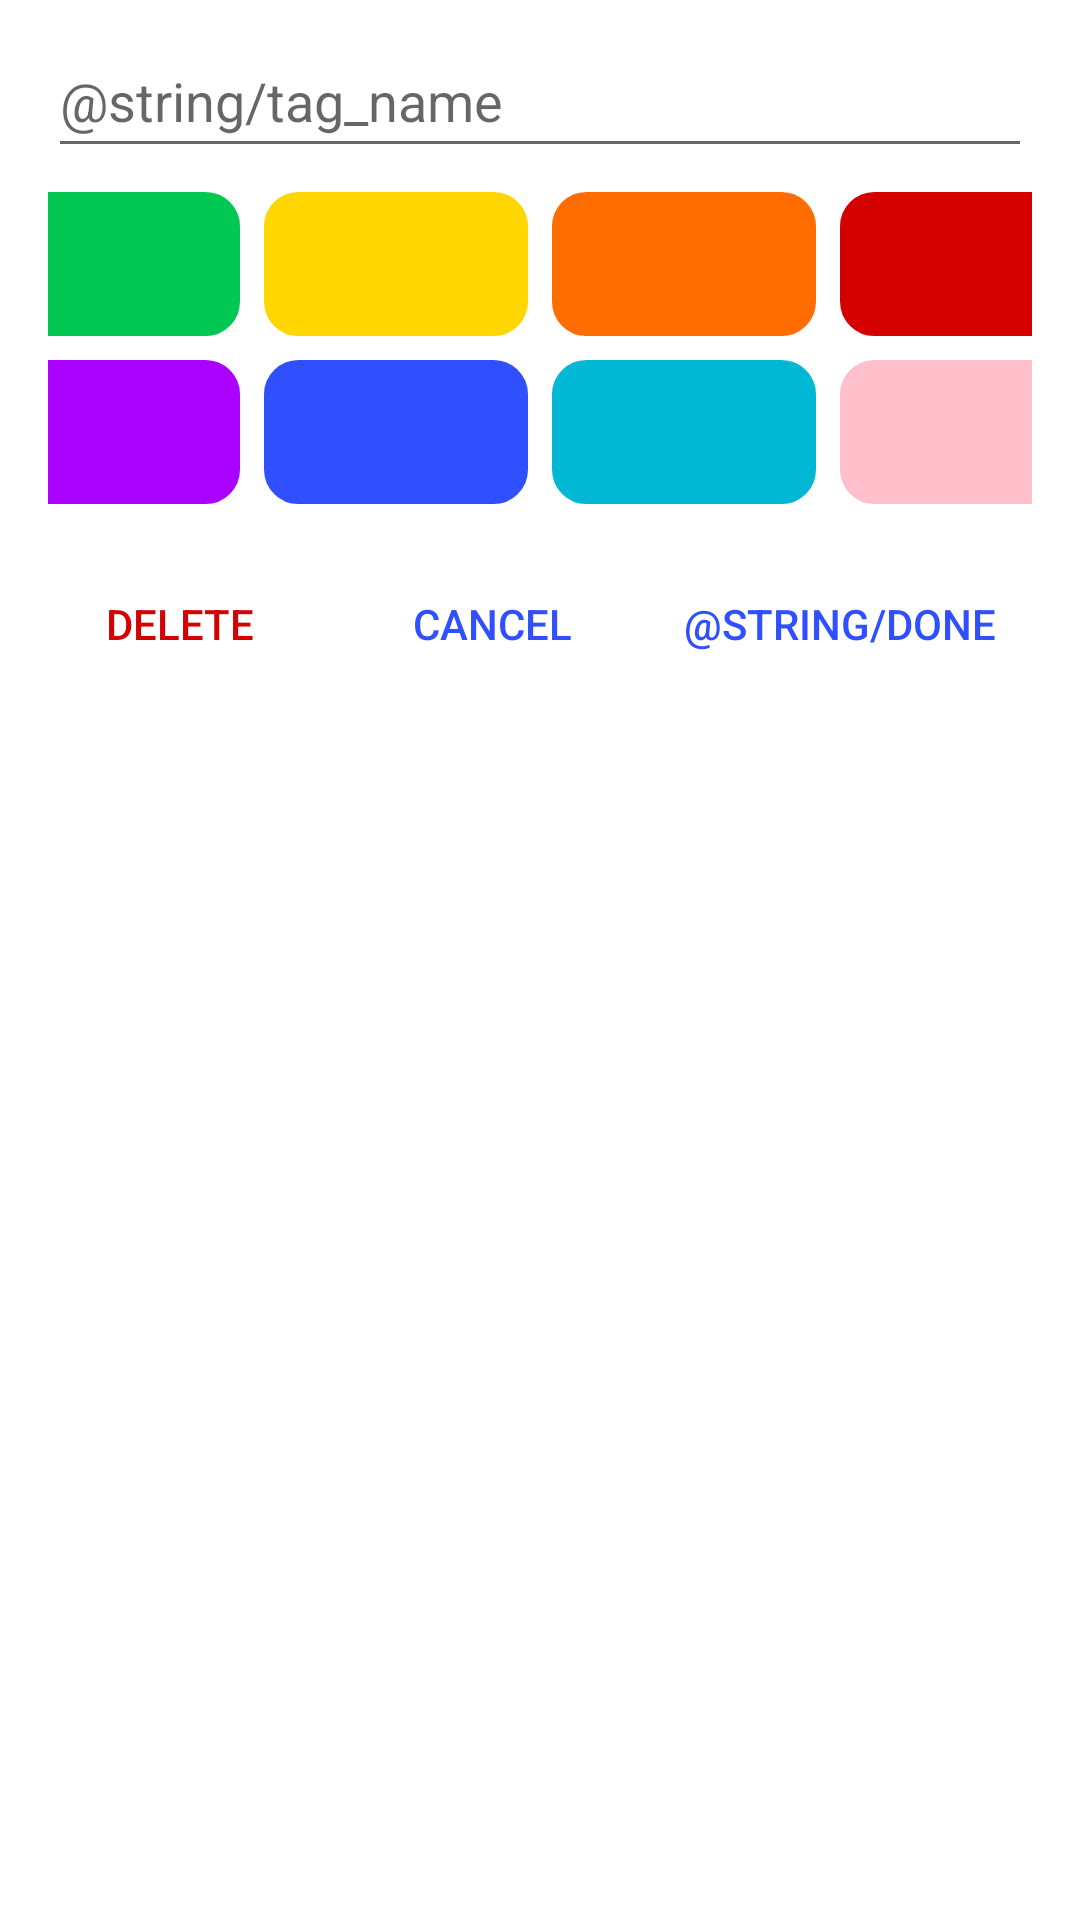

This screen was rendered from an Android layout file. Write that file and the resources it references.
<!-- AndroidManifest.xml: application theme Theme.ToDo -->
<!-- res/layout/activity_card_holder_tags_edit_item_bottom_sheet_dialog.xml -->
<?xml version="1.0" encoding="utf-8"?>
<androidx.constraintlayout.widget.ConstraintLayout xmlns:android="http://schemas.android.com/apk/res/android"
    xmlns:app="http://schemas.android.com/apk/res-auto"
    xmlns:tools="http://schemas.android.com/tools"
    android:layout_width="match_parent"
    android:layout_height="match_parent">

    <EditText
        android:id="@+id/tag_name"
        android:layout_width="0dp"
        android:layout_height="wrap_content"
        android:layout_marginStart="16dp"
        android:layout_marginTop="8dp"
        android:layout_marginEnd="16dp"
        android:hint="@string/tag_name"
        android:inputType="textFilter"
        android:minHeight="48dp"
        app:layout_constraintEnd_toEndOf="parent"
        app:layout_constraintStart_toStartOf="parent"
        app:layout_constraintTop_toTopOf="parent"
        android:autofillHints="" />

    <androidx.constraintlayout.widget.ConstraintLayout
        android:id="@+id/color_list"
        android:layout_width="0dp"
        android:layout_height="wrap_content"
        android:layout_marginTop="8dp"
        app:layout_constraintEnd_toEndOf="@+id/tag_name"
        app:layout_constraintStart_toStartOf="@+id/tag_name"
        app:layout_constraintTop_toBottomOf="@+id/tag_name">

        <androidx.appcompat.widget.AppCompatButton
            android:id="@+id/green_button"
            style="@style/Widget.AppCompat.Button.Borderless"
            android:layout_width="wrap_content"
            android:layout_height="wrap_content"
            android:background="@drawable/layout_bg"
            android:backgroundTint="@color/green"
            app:layout_constraintBottom_toTopOf="@+id/purple_button"
            app:layout_constraintEnd_toStartOf="@+id/yellow_button"
            app:layout_constraintStart_toStartOf="parent"
            app:layout_constraintTop_toTopOf="parent"
            tools:ignore="SpeakableTextPresentCheck" />

        <androidx.appcompat.widget.AppCompatButton
            android:id="@+id/yellow_button"
            style="@style/Widget.AppCompat.Button.Borderless"
            android:layout_width="wrap_content"
            android:layout_height="wrap_content"
            android:layout_marginStart="8dp"
            android:background="@drawable/layout_bg"
            android:backgroundTint="@color/yellow"
            app:layout_constraintBottom_toBottomOf="@+id/green_button"
            app:layout_constraintEnd_toStartOf="@+id/orange_button"
            app:layout_constraintStart_toEndOf="@+id/green_button"
            app:layout_constraintTop_toTopOf="@id/green_button"
            tools:ignore="SpeakableTextPresentCheck" />

        <androidx.appcompat.widget.AppCompatButton
            android:id="@+id/orange_button"
            style="@style/Widget.AppCompat.Button.Borderless"
            android:layout_width="wrap_content"
            android:layout_height="wrap_content"
            android:layout_marginStart="8dp"
            android:background="@drawable/layout_bg"
            android:backgroundTint="@color/orange"
            app:layout_constraintBottom_toBottomOf="@+id/green_button"
            app:layout_constraintEnd_toStartOf="@+id/red_button"
            app:layout_constraintStart_toEndOf="@+id/yellow_button"
            app:layout_constraintTop_toTopOf="@id/green_button"
            tools:ignore="SpeakableTextPresentCheck" />

        <androidx.appcompat.widget.AppCompatButton
            android:id="@+id/red_button"
            style="@style/Widget.AppCompat.Button.Borderless"
            android:layout_width="wrap_content"
            android:layout_height="wrap_content"
            android:layout_marginStart="8dp"
            android:background="@drawable/layout_bg"
            android:backgroundTint="@color/red"
            app:layout_constraintBottom_toBottomOf="@+id/green_button"
            app:layout_constraintEnd_toEndOf="parent"
            app:layout_constraintStart_toEndOf="@+id/orange_button"
            app:layout_constraintTop_toTopOf="@id/green_button"
            tools:ignore="SpeakableTextPresentCheck" />

        <androidx.appcompat.widget.AppCompatButton
            android:id="@+id/purple_button"
            style="@style/Widget.AppCompat.Button.Borderless"
            android:layout_width="wrap_content"
            android:layout_height="wrap_content"
            android:layout_marginTop="8dp"
            android:background="@drawable/layout_bg"
            android:backgroundTint="@color/purple"
            app:layout_constraintBottom_toBottomOf="parent"
            app:layout_constraintEnd_toStartOf="@+id/dark_blue_button"
            app:layout_constraintStart_toStartOf="parent"
            app:layout_constraintTop_toBottomOf="@+id/green_button"
            tools:ignore="SpeakableTextPresentCheck" />

        <androidx.appcompat.widget.AppCompatButton
            android:id="@+id/dark_blue_button"
            style="@style/Widget.AppCompat.Button.Borderless"
            android:layout_width="wrap_content"
            android:layout_height="wrap_content"
            android:layout_marginStart="8dp"
            android:background="@drawable/layout_bg"
            android:backgroundTint="@color/dark_blue"
            app:layout_constraintBottom_toBottomOf="@+id/purple_button"
            app:layout_constraintEnd_toStartOf="@+id/blue_button"
            app:layout_constraintStart_toEndOf="@+id/purple_button"
            app:layout_constraintTop_toTopOf="@+id/purple_button"
            tools:ignore="SpeakableTextPresentCheck" />

        <androidx.appcompat.widget.AppCompatButton
            android:id="@+id/blue_button"
            style="@style/Widget.AppCompat.Button.Borderless"
            android:layout_width="wrap_content"
            android:layout_height="wrap_content"
            android:layout_marginStart="8dp"
            android:background="@drawable/layout_bg"
            android:backgroundTint="@color/blue"
            app:layout_constraintBottom_toBottomOf="@+id/purple_button"
            app:layout_constraintEnd_toStartOf="@+id/pink_button"
            app:layout_constraintStart_toEndOf="@+id/dark_blue_button"
            app:layout_constraintTop_toTopOf="@+id/purple_button"
            tools:ignore="SpeakableTextPresentCheck" />

        <androidx.appcompat.widget.AppCompatButton
            android:id="@+id/pink_button"
            style="@style/Widget.AppCompat.Button.Borderless"
            android:layout_width="wrap_content"
            android:layout_height="wrap_content"
            android:layout_marginStart="8dp"
            android:background="@drawable/layout_bg"
            android:backgroundTint="@color/pink"
            app:layout_constraintBottom_toBottomOf="@+id/purple_button"
            app:layout_constraintEnd_toEndOf="parent"
            app:layout_constraintStart_toEndOf="@+id/blue_button"
            app:layout_constraintTop_toTopOf="@+id/purple_button"
            tools:ignore="SpeakableTextPresentCheck" />

    </androidx.constraintlayout.widget.ConstraintLayout>

    <Button
        android:id="@+id/delete_tag_button"
        style="@style/Widget.AppCompat.Button.Borderless"
        android:layout_width="wrap_content"
        android:layout_height="wrap_content"
        android:layout_marginTop="16dp"
        android:text="@string/delete"
        android:textColor="#D50000"
        app:layout_constraintStart_toStartOf="@+id/tag_name"
        app:layout_constraintTop_toBottomOf="@+id/color_list" />

    <Button
        android:id="@+id/done_tag_button"
        style="@style/Widget.AppCompat.Button.Borderless"
        android:layout_width="wrap_content"
        android:layout_height="wrap_content"
        android:text="@string/done"
        android:textColor="#304FFE"
        app:layout_constraintEnd_toEndOf="@+id/tag_name"
        app:layout_constraintTop_toTopOf="@+id/delete_tag_button" />

    <Button
        android:id="@+id/cancel_tag_button"
        style="@style/Widget.AppCompat.Button.Borderless"
        android:layout_width="wrap_content"
        android:layout_height="wrap_content"
        android:layout_marginEnd="8dp"
        android:text="@string/cancel"
        android:textColor="#304FFE"
        app:layout_constraintEnd_toStartOf="@+id/done_tag_button"
        app:layout_constraintTop_toTopOf="@+id/delete_tag_button" />

</androidx.constraintlayout.widget.ConstraintLayout>
<!-- resources referenced by this layout -->
<resources>
  <color name="blue">#00B8D4</color>
  <color name="dark_blue">#304FFE</color>
  <color name="green">#00C853</color>
  <color name="orange">#FF6D00</color>
  <color name="pink">#FFC0CB</color>
  <color name="purple">#AA00FF</color>
  <color name="red">#D50000</color>
  <color name="yellow">#FFD600</color>
  <!-- drawable layout_bg (drawable) -->
  <?xml version="1.0" encoding="UTF-8"?>
  <shape xmlns:android="http://schemas.android.com/apk/res/android">
      <solid android:color="#4A148C"/>
      <stroke android:width="3dp" android:color="#B1BCBE" />
      <corners android:radius="10dp"/>
      <padding android:left="0dp" android:top="0dp" android:right="0dp" android:bottom="0dp" />
  </shape>
  <string name="cancel">Cancel</string>
  <string name="delete">Delete</string>
  <style name="Theme.ToDo" parent="Theme.MaterialComponents.DayNight.DarkActionBar">
          
          <item name="colorPrimary">@color/purple_500</item>
          <item name="colorPrimaryVariant">@color/purple_700</item>
          <item name="colorOnPrimary">@color/white</item>
          
          <item name="colorSecondary">@color/teal_200</item>
          <item name="colorSecondaryVariant">@color/teal_700</item>
          <item name="colorOnSecondary">@color/black</item>
          
          <item name="android:statusBarColor" tools:targetApi="l">?attr/colorPrimaryVariant</item>
          
          <item name="android:actionModeBackground">@color/white</item>
          <item name="actionModeBackground">@color/white</item>
      </style>
  <color name="purple_500">#FF6200EE</color>
  <color name="purple_700">#FF3700B3</color>
  <color name="white">#FFFFFFFF</color>
  <color name="teal_200">#FF03DAC5</color>
  <color name="teal_700">#FF018786</color>
  <color name="black">#FF000000</color>
</resources>
